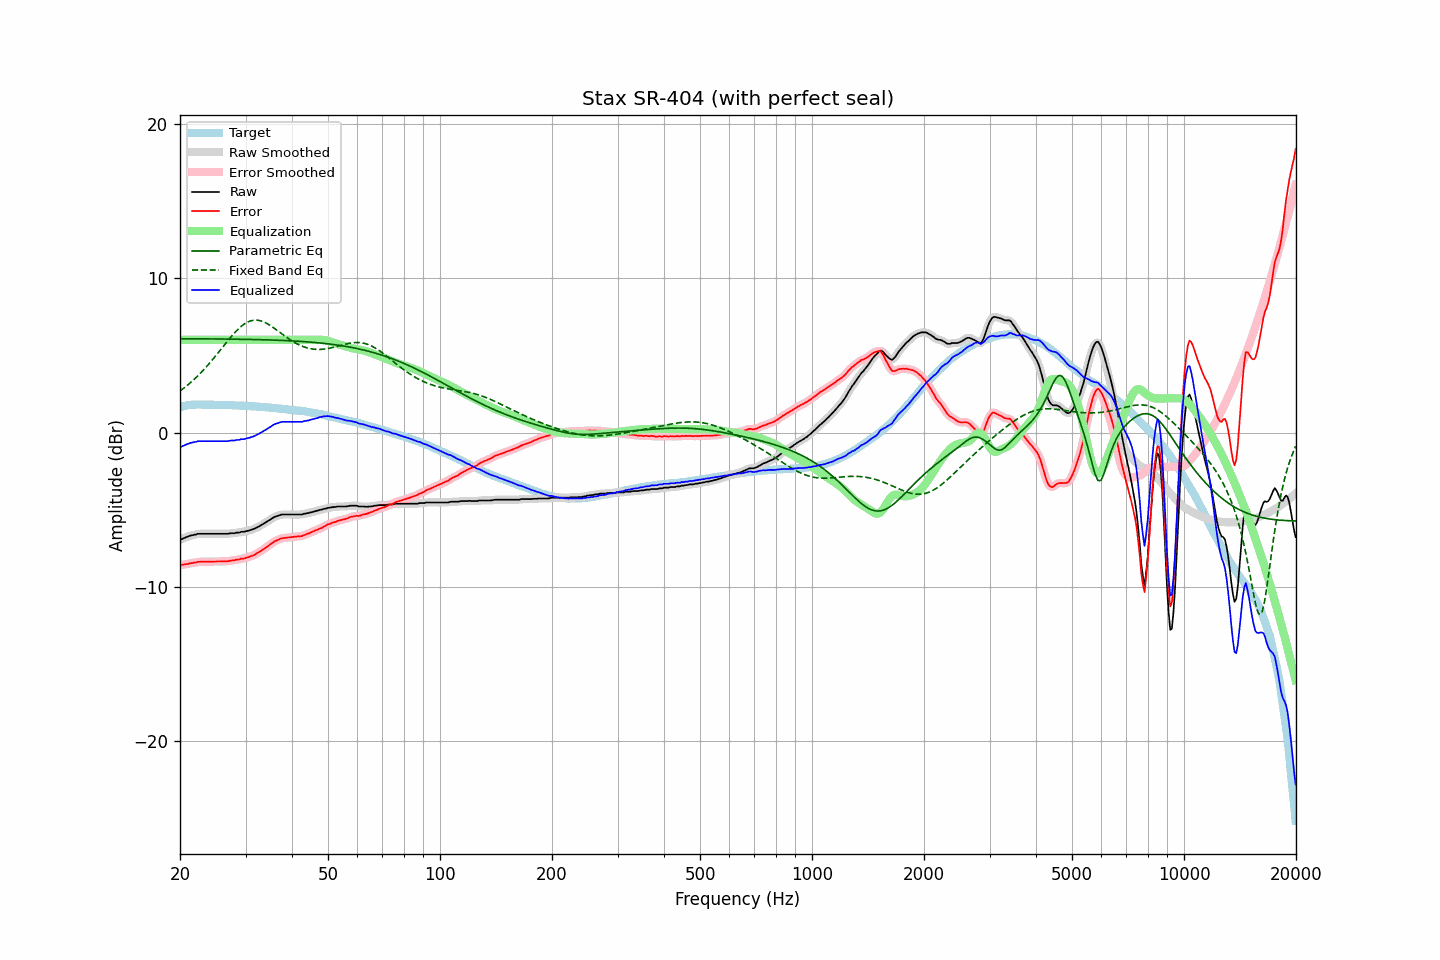

Values plotted in this chart, from the file beside it:
frequency, raw, error, smoothed, error_smoothed, equalization, parametric_eq, fixed_band_eq, equalized_raw, equalized_smoothed, target
20.00, -6.93, -8.56, -6.93, -8.57, 6.00, 6.08, 2.69, -0.93, -0.93, 1.64
20.20, -6.91, -8.57, -6.90, -8.56, 6.00, 6.07, 2.77, -0.91, -0.90, 1.67
20.40, -6.86, -8.55, -6.86, -8.55, 6.00, 6.07, 2.85, -0.86, -0.86, 1.70
20.61, -6.82, -8.53, -6.82, -8.54, 6.00, 6.07, 2.93, -0.82, -0.82, 1.72
20.81, -6.77, -8.51, -6.77, -8.52, 6.00, 6.07, 3.01, -0.77, -0.77, 1.75
21.02, -6.74, -8.51, -6.73, -8.50, 6.00, 6.07, 3.10, -0.74, -0.73, 1.78
21.23, -6.69, -8.47, -6.69, -8.48, 6.00, 6.07, 3.18, -0.69, -0.69, 1.79
21.44, -6.66, -8.45, -6.66, -8.46, 6.00, 6.07, 3.28, -0.66, -0.66, 1.79
21.66, -6.65, -8.45, -6.64, -8.44, 6.00, 6.07, 3.37, -0.65, -0.64, 1.80
21.87, -6.61, -8.41, -6.62, -8.42, 6.00, 6.07, 3.47, -0.61, -0.62, 1.80
22.09, -6.61, -8.42, -6.59, -8.40, 6.00, 6.07, 3.56, -0.61, -0.59, 1.81
22.31, -6.56, -8.37, -6.57, -8.38, 6.00, 6.07, 3.66, -0.56, -0.57, 1.81
22.54, -6.56, -8.37, -6.56, -8.37, 6.00, 6.07, 3.77, -0.56, -0.56, 1.81
22.76, -6.56, -8.37, -6.55, -8.36, 6.00, 6.07, 3.88, -0.56, -0.55, 1.81
22.99, -6.56, -8.36, -6.56, -8.36, 6.00, 6.07, 3.98, -0.56, -0.56, 1.80
23.22, -6.56, -8.36, -6.56, -8.36, 6.00, 6.07, 4.10, -0.56, -0.56, 1.80
23.45, -6.56, -8.36, -6.56, -8.35, 6.00, 6.07, 4.21, -0.56, -0.56, 1.80
23.69, -6.56, -8.35, -6.56, -8.36, 6.00, 6.06, 4.33, -0.56, -0.56, 1.80
23.92, -6.56, -8.35, -6.56, -8.36, 6.00, 6.06, 4.44, -0.56, -0.56, 1.80
24.16, -6.56, -8.36, -6.56, -8.36, 6.00, 6.06, 4.57, -0.56, -0.56, 1.81
24.40, -6.56, -8.36, -6.56, -8.36, 6.00, 6.06, 4.69, -0.56, -0.56, 1.81
24.65, -6.56, -8.35, -6.56, -8.36, 6.00, 6.06, 4.82, -0.56, -0.56, 1.79
24.89, -6.56, -8.35, -6.56, -8.35, 6.00, 6.06, 4.94, -0.56, -0.56, 1.79
25.14, -6.56, -8.35, -6.56, -8.35, 6.00, 6.06, 5.07, -0.56, -0.56, 1.79
25.39, -6.56, -8.35, -6.56, -8.35, 6.00, 6.06, 5.20, -0.56, -0.56, 1.79
25.65, -6.56, -8.35, -6.56, -8.34, 6.00, 6.06, 5.33, -0.56, -0.56, 1.79
25.91, -6.56, -8.34, -6.56, -8.34, 6.00, 6.06, 5.46, -0.56, -0.56, 1.78
26.16, -6.56, -8.34, -6.56, -8.34, 6.00, 6.05, 5.59, -0.56, -0.56, 1.78
26.43, -6.56, -8.33, -6.56, -8.34, 6.00, 6.05, 5.72, -0.56, -0.56, 1.78
26.69, -6.56, -8.33, -6.56, -8.33, 6.00, 6.05, 5.85, -0.56, -0.56, 1.78
26.96, -6.56, -8.33, -6.55, -8.32, 6.00, 6.05, 5.98, -0.56, -0.55, 1.77
27.23, -6.53, -8.30, -6.53, -8.31, 6.00, 6.05, 6.11, -0.53, -0.53, 1.77
27.50, -6.52, -8.29, -6.53, -8.30, 6.00, 6.05, 6.23, -0.52, -0.53, 1.77
27.77, -6.52, -8.28, -6.51, -8.28, 6.00, 6.05, 6.35, -0.52, -0.51, 1.76
28.05, -6.52, -8.28, -6.50, -8.26, 6.00, 6.05, 6.46, -0.52, -0.50, 1.76
28.33, -6.48, -8.22, -6.50, -8.25, 6.00, 6.04, 6.57, -0.48, -0.50, 1.75
28.62, -6.48, -8.22, -6.48, -8.22, 6.00, 6.04, 6.68, -0.48, -0.48, 1.75
28.90, -6.48, -8.22, -6.46, -8.20, 6.00, 6.04, 6.78, -0.48, -0.46, 1.74
29.19, -6.43, -8.16, -6.45, -8.19, 6.00, 6.04, 6.87, -0.43, -0.45, 1.73
29.48, -6.43, -8.17, -6.43, -8.17, 6.00, 6.04, 6.95, -0.43, -0.43, 1.74
29.78, -6.43, -8.16, -6.41, -8.14, 6.00, 6.04, 7.03, -0.43, -0.41, 1.73
30.08, -6.39, -8.12, -6.40, -8.12, 6.00, 6.03, 7.09, -0.39, -0.40, 1.73
30.38, -6.37, -8.08, -6.37, -8.09, 6.00, 6.03, 7.15, -0.37, -0.37, 1.72
30.68, -6.35, -8.06, -6.34, -8.05, 6.00, 6.03, 7.20, -0.35, -0.34, 1.71
30.99, -6.31, -8.01, -6.31, -8.02, 6.00, 6.03, 7.23, -0.31, -0.31, 1.70
31.30, -6.28, -7.98, -6.28, -7.98, 6.00, 6.02, 7.26, -0.28, -0.28, 1.70
31.61, -6.24, -7.93, -6.24, -7.93, 6.00, 6.02, 7.28, -0.24, -0.24, 1.70
31.93, -6.19, -7.87, -6.19, -7.88, 6.00, 6.02, 7.28, -0.19, -0.19, 1.69
32.24, -6.15, -7.82, -6.14, -7.82, 6.00, 6.02, 7.28, -0.15, -0.14, 1.67
32.57, -6.09, -7.76, -6.09, -7.76, 6.00, 6.02, 7.26, -0.09, -0.09, 1.67
32.89, -6.03, -7.69, -6.03, -7.69, 6.00, 6.01, 7.24, -0.03, -0.03, 1.67
33.22, -5.97, -7.62, -5.97, -7.63, 6.00, 6.01, 7.20, 0.03, 0.03, 1.65
33.55, -5.91, -7.56, -5.91, -7.56, 6.00, 6.01, 7.17, 0.09, 0.09, 1.65
33.89, -5.85, -7.49, -5.84, -7.48, 6.00, 6.00, 7.12, 0.15, 0.16, 1.64
34.23, -5.78, -7.41, -5.78, -7.41, 6.00, 6.00, 7.06, 0.22, 0.22, 1.64
34.57, -5.71, -7.33, -5.71, -7.33, 6.00, 6.00, 7.00, 0.29, 0.29, 1.62
34.92, -5.65, -7.26, -5.64, -7.26, 6.00, 5.99, 6.94, 0.35, 0.36, 1.61
35.27, -5.58, -7.18, -5.58, -7.18, 6.00, 5.99, 6.87, 0.42, 0.42, 1.61
35.62, -5.51, -7.10, -5.51, -7.11, 6.00, 5.99, 6.80, 0.49, 0.49, 1.59
35.97, -5.46, -7.04, -5.46, -7.04, 6.00, 5.98, 6.72, 0.54, 0.54, 1.58
... 635 more rows
